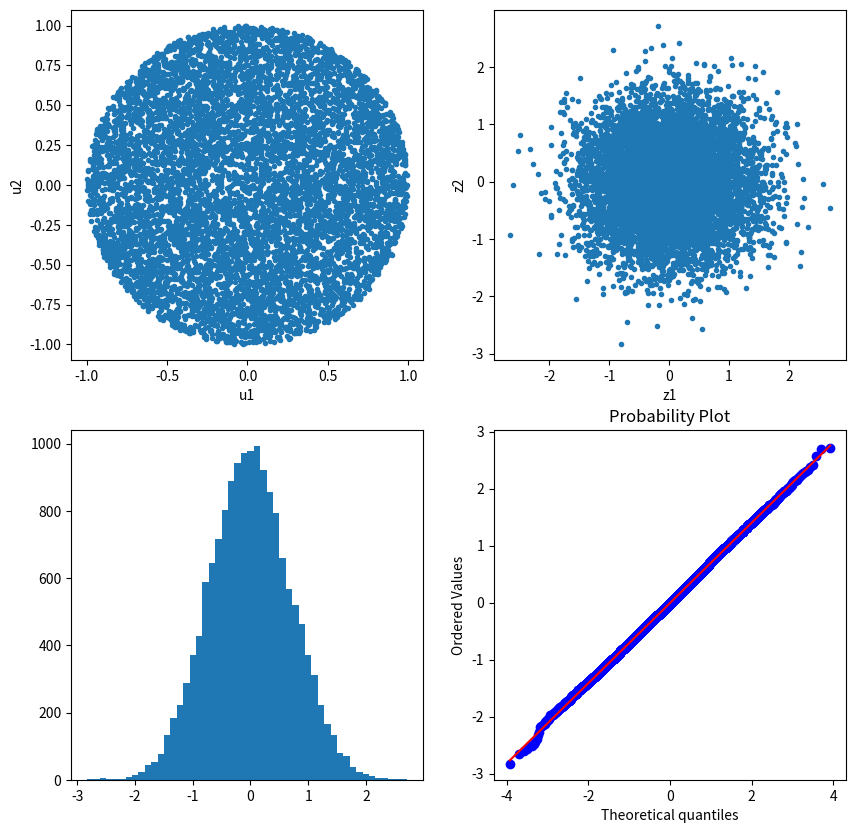

This chart was generated by the following Python code:
import numpy as np 
import pandas as pd
import matplotlib.pyplot as plt
import scipy.stats as stats

u1 = 2*np.random.rand(10000) - 1
u2 = 2*np.random.rand(10000) - 1
idx = u1**2+u2**2<1
u1 = u1[idx]
u2 = u2[idx]
r = np.sqrt(u1**2 + u2**2) # 피타고라스 단위 원 안에 있는지만 확인
z1 = u1*np.sqrt(-2*np.log(r)/(r**2)) # 덕분에 sin, cos 계산 없다.
z2 = u2*np.sqrt(-2*np.log(r)/(r**2))


fig, ax = plt.subplots(2,2,figsize=(10,10))
ax[0,0].plot(u1,u2,'.')
ax[0,0].set_xlabel("u1")
ax[0,0].set_ylabel("u2")
ax[0,1].plot(z1,z2,'.')
ax[0,1].set_xlabel("z1")
ax[0,1].set_ylabel("z2")

z = np.concatenate([z1,z2])
ax[1,0].hist(z, bins=50)
stats.probplot(z, dist="norm", plot=ax[1,1])

z = pd.Series(z)
print("Mean = ", z.mean())
print("Std = ", z.std()) # ?? 교수님께서 std가 이상하다고 하심. 
print("Skewness = ", z.skew())
print("Kurtosis = ", z.kurt())

